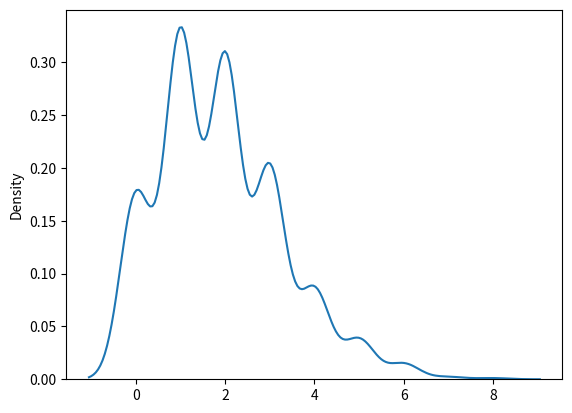

Generate this figure with matplotlib:
import numpy as np
import matplotlib.pyplot as plt
import seaborn as sns

poisson = np.random.poisson(lam=2, size=10)
print(poisson)

# Visualization of Poisson Distribution

poisson = np.random.poisson(lam=2, size=1000)

sns.distplot(poisson, hist=False)
plt.show()